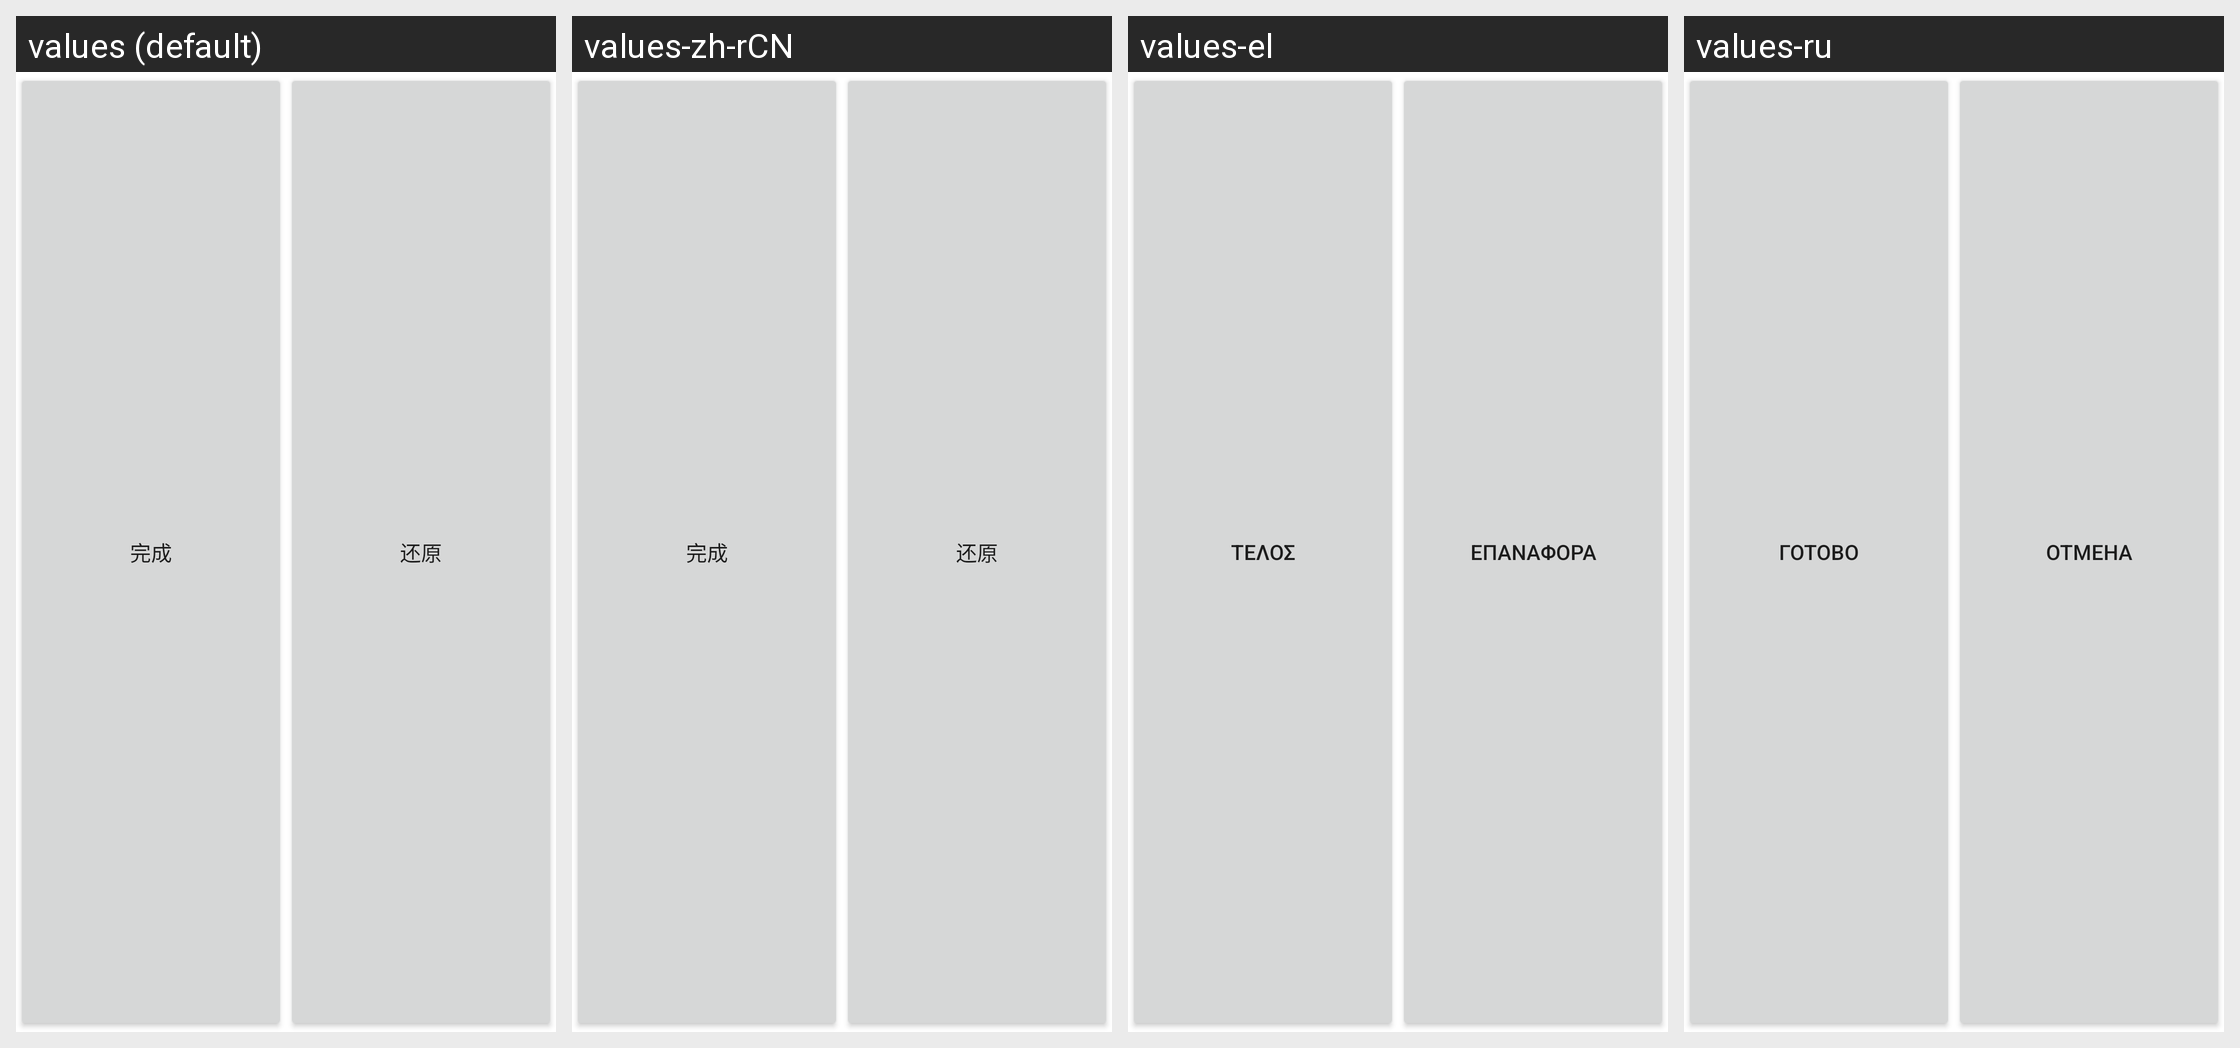

Here is an Android app screen in its default locale and in the app's own translations. Write out the translated-string differences for the strings that appear on this screen.
Android screen res/layout/save_cancel_alarm.xml rendered under 4 locales, left to right: values (default), values-zh-rCN, values-el, values-ru. Device: Nexus 5 (rendered at 1080×1920; each locale shown at half size, 540×960, under a caption strip naming it); theme Theme.MaterialComponents.DayNight.NoActionBar.
Other locales in the repository, not shown: values-cs, values-da, values-de, values-es, values-es-rUS, values-fr, values-it, values-ja, values-ko, values-nb, values-nl, values-pl, values-pt, values-pt-rPT, values-sv, values-tr, values-zh-rTW.
Strings drawn on this screen, with the default value and each locale's value (text and hints the layout hard-codes, and strings that could not be matched under every locale, appear in the picture but are not listed):

done
  values: 完成
  values-zh-rCN: 完成
  values-el: Τέλος
  values-ru: Готово

revert
  values: 还原
  values-zh-rCN: 还原
  values-el: Επαναφορά
  values-ru: Отмена
